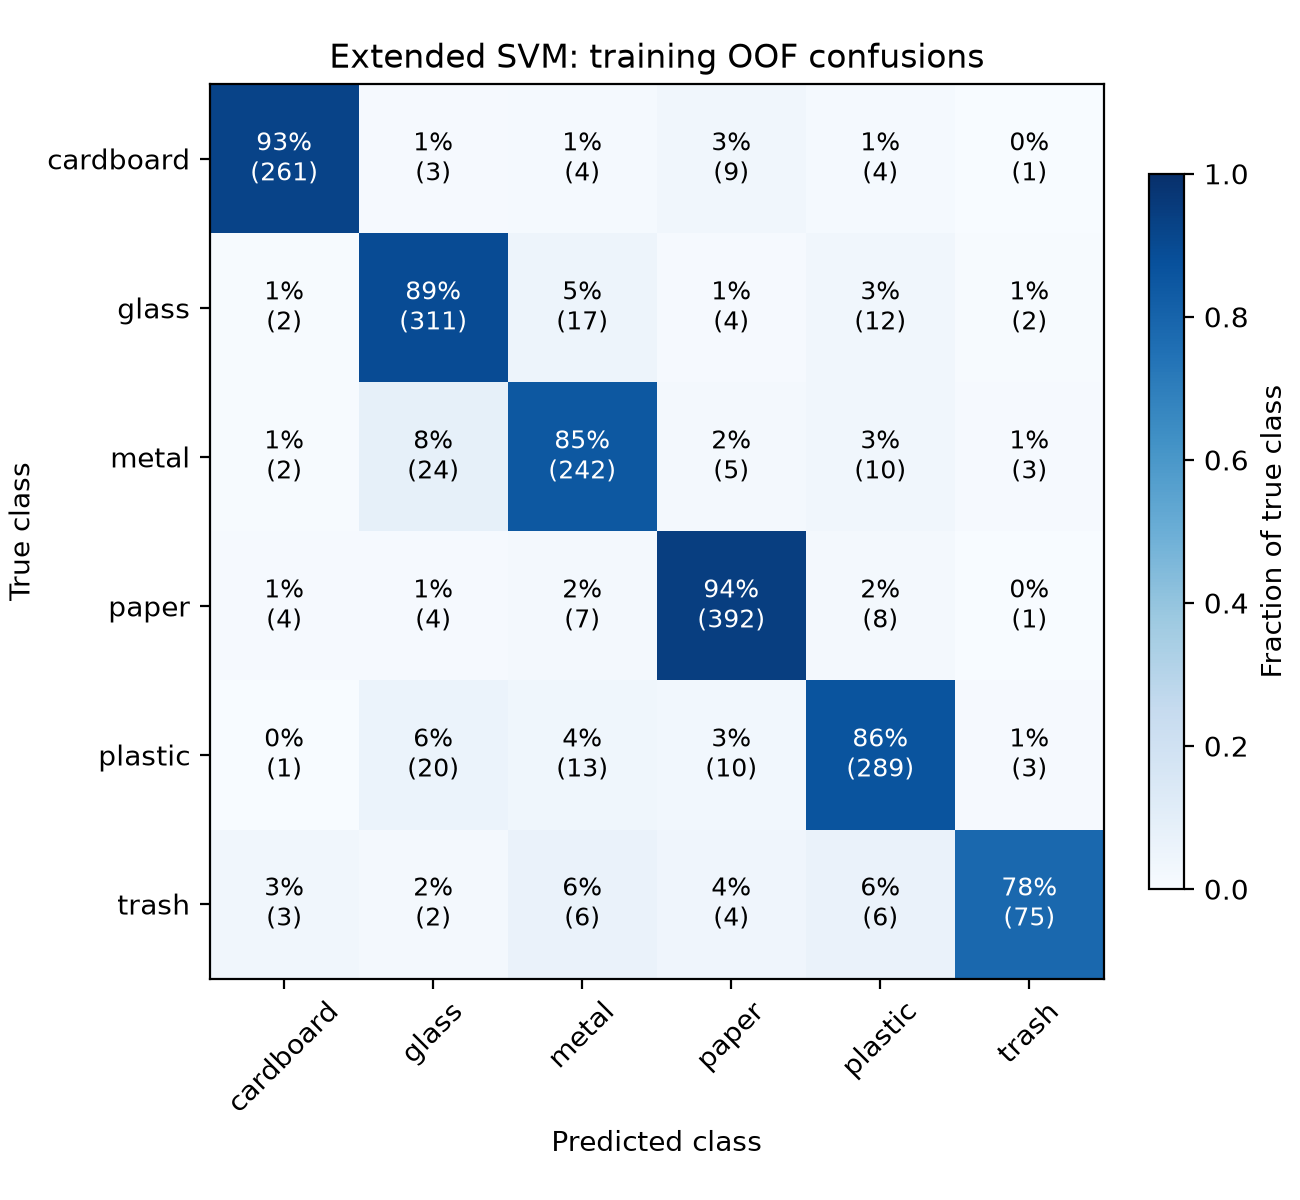

The table this chart was drawn from, first rows:
true_label, cardboard, glass, metal, paper, plastic, trash
cardboard, 261, 3, 4, 9, 4, 1
glass, 2, 311, 17, 4, 12, 2
metal, 2, 24, 242, 5, 10, 3
paper, 4, 4, 7, 392, 8, 1
plastic, 1, 20, 13, 10, 289, 3
trash, 3, 2, 6, 4, 6, 75
